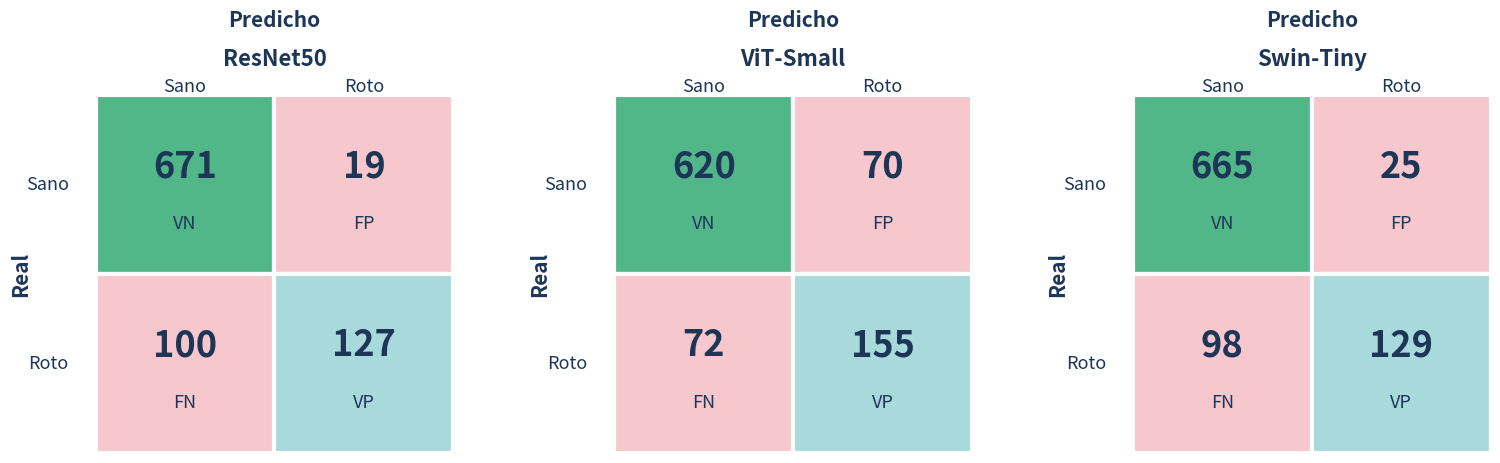

Here is the Python script that generated this plot: (Note: this script raises an exception after producing the figure.)
#!/usr/bin/env python3
"""
Genera las matrices de confusión gráficas de la validación externa zero-shot en
Croacia (plano sagital, sin reajuste de pesos), con el MISMO formato visual que
las matrices por modelo de MRNet (*_cm_grafica.png).

Los valores (VN, FP, FN, VP) provienen de la Tabla de matrices de confusión de
Croacia zero-shot de la memoria (TFG/tfgs/tex/resultados.tex). No requiere modelo
ni datos: solo dibuja.

Salida: TFG/tfgs/figs/outputs/CROACIA_cm_grafica.png
"""
from pathlib import Path

import matplotlib
matplotlib.use('Agg')
import matplotlib.pyplot as plt
from matplotlib.patches import Rectangle

BASE = Path('/home/palodo2/acl_classifier')
OUT = BASE / 'TFG' / 'tfgs' / 'figs' / 'outputs' / 'CROACIA_cm_grafica.png'

# Paleta tomada de las matrices de MRNet (*_cm_grafica.png)
GREEN = '#52B788'   # VN (verdadero negativo)
TEAL = '#A8DADC'    # VP (verdadero positivo)
PINK = '#F6C7CC'    # FP / FN (errores)
TEXT = '#1d3557'    # texto oscuro

# (modelo, VN, FP, FN, VP)  -- zero-shot test de Croacia (917 estudios)
MODELS = [
    ('ResNet50', 671, 19, 100, 127),
    ('ViT-Small', 620, 70, 72, 155),
    ('Swin-Tiny', 665, 25, 98, 129),
]


def draw_cm(ax, title, vn, fp, fn, vp):
    # celdas: fila 0 = Real Sano (VN | FP), fila 1 = Real Roto (FN | VP)
    cells = [
        (0, 1, vn, 'VN', GREEN),   # col 0, fila superior
        (1, 1, fp, 'FP', PINK),    # col 1, fila superior
        (0, 0, fn, 'FN', PINK),    # col 0, fila inferior
        (1, 0, vp, 'VP', TEAL),    # col 1, fila inferior
    ]
    for cx, cy, val, lab, color in cells:
        ax.add_patch(Rectangle((cx, cy), 1, 1, facecolor=color,
                               edgecolor='white', linewidth=3))
        ax.text(cx + 0.5, cy + 0.60, f'{val}', ha='center', va='center',
                fontsize=26, fontweight='bold', color=TEXT)
        ax.text(cx + 0.5, cy + 0.28, lab, ha='center', va='center',
                fontsize=13, color=TEXT)
    # ejes / etiquetas
    ax.set_xlim(0, 2)
    ax.set_ylim(0, 2)
    ax.set_aspect('equal')
    ax.set_xticks([])
    ax.set_yticks([])
    for s in ax.spines.values():
        s.set_visible(False)
    # cabecera columnas
    ax.text(1.0, 2.42, 'Predicho', ha='center', va='center',
            fontsize=15, fontweight='bold', color=TEXT)
    ax.text(1.0, 2.20, title, ha='center', va='center',
            fontsize=16, fontweight='bold', color=TEXT)
    ax.text(0.5, 2.05, 'Sano', ha='center', va='center', fontsize=13, color=TEXT)
    ax.text(1.5, 2.05, 'Roto', ha='center', va='center', fontsize=13, color=TEXT)
    # etiquetas filas
    ax.text(-0.42, 1.0, 'Real', ha='center', va='center', rotation=90,
            fontsize=15, fontweight='bold', color=TEXT)
    ax.text(-0.15, 1.5, 'Sano', ha='right', va='center', fontsize=13, color=TEXT)
    ax.text(-0.15, 0.5, 'Roto', ha='right', va='center', fontsize=13, color=TEXT)


def main():
    fig, axes = plt.subplots(1, 3, figsize=(15, 5.2))
    for ax, (name, vn, fp, fn, vp) in zip(axes, MODELS):
        draw_cm(ax, name, vn, fp, fn, vp)
    fig.subplots_adjust(left=0.05, right=0.98, top=0.82, bottom=0.04, wspace=0.45)
    fig.savefig(OUT, dpi=170, bbox_inches='tight', facecolor='white')
    plt.close(fig)
    print('OK ->', OUT)


if __name__ == '__main__':
    main()
